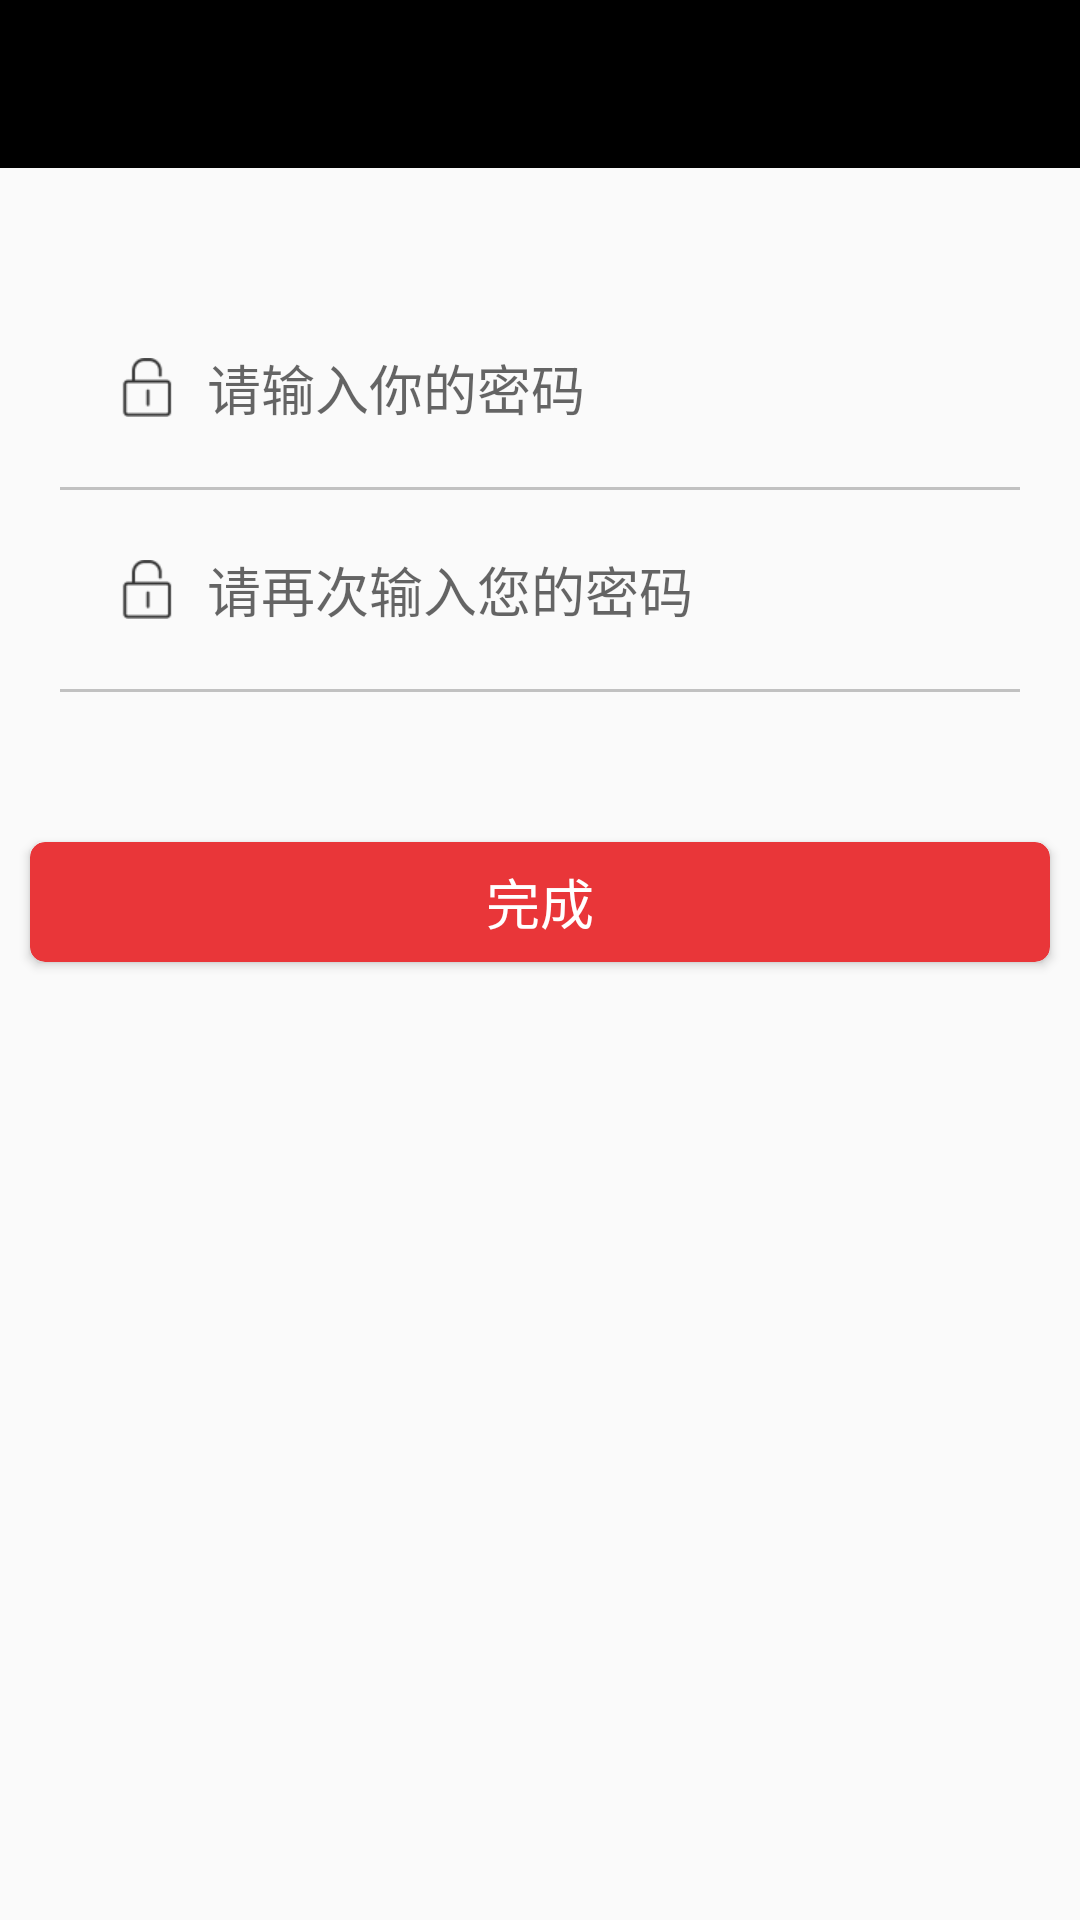

Reconstruct the res/layout file that produces this screen, plus the resources it refers to.
<!-- AndroidManifest.xml: application theme AppTheme -->
<!-- res/layout/activity_set_password.xml -->
<?xml version="1.0" encoding="utf-8"?>
<LinearLayout xmlns:android="http://schemas.android.com/apk/res/android"
    android:layout_width="match_parent"
    android:layout_height="match_parent"
    xmlns:app="http://schemas.android.com/apk/res-auto"
    android:orientation="vertical">
    <include layout="@layout/toolbar"/>
    <EditText
        android:id="@+id/tv_phone_num"
        android:layout_marginTop="60dp"
        android:layout_width="match_parent"
        android:layout_height="wrap_content"
        android:drawableStart="@mipmap/icon_password"
        android:hint="@string/enter_password"
        android:drawablePadding="10dp"
        android:layout_marginStart="40dp"
        android:inputType="phone"
        android:background="@null"/>
    <View
        android:layout_width="match_parent"
        android:layout_margin="20dp"
        android:layout_height="1dp"
        android:background="#C1C1C1"/>
    <EditText
        android:id="@+id/tv_enter_code"
        android:layout_width="match_parent"
        android:layout_height="wrap_content"
        android:hint="@string/enter_password_again"
        android:layout_marginStart="40dp"
        android:drawablePadding="10dp"
        android:drawableStart="@mipmap/icon_password"
        android:layout_marginEnd="40dp"
        android:inputType="number"
        android:background="@null"/>
    <View
        android:layout_width="match_parent"
        android:layout_height="1dp"
        android:layout_margin="20dp"
        android:background="#C1C1C1"/>
    <android.support.v7.widget.CardView
        android:id="@+id/tv_next"
        android:layout_marginTop="30dp"
        android:layout_marginStart="10dp"
        android:layout_marginEnd="10dp"
        android:layout_width="match_parent"
        app:cardBackgroundColor="#E93639"
        app:cardCornerRadius="5dp"
        android:layout_height="40dp">
        <TextView
            android:layout_gravity="center"
            android:layout_width="wrap_content"
            android:layout_height="wrap_content"
            android:textColor="@color/bottom_bar_un"
            android:textSize="18sp"
            android:text="@string/complete"/>
    </android.support.v7.widget.CardView>

</LinearLayout>
<!-- res/layout/toolbar.xml (included above) -->
<?xml version="1.0" encoding="utf-8"?>
<android.support.design.widget.AppBarLayout xmlns:android="http://schemas.android.com/apk/res/android"
    xmlns:app="http://schemas.android.com/apk/res-auto"
    android:layout_width="match_parent"
    android:layout_height="wrap_content"
    android:theme="@style/AppTheme.AppBarOverlay">

    <android.support.v7.widget.Toolbar
        android:id="@+id/toolbar"
        android:layout_width="match_parent"
        android:layout_height="?attr/actionBarSize"
        android:background="?attr/colorPrimary"
        android:theme="@style/ThemeOverlay.AppCompat.Dark.ActionBar"
        app:popupTheme="@style/AppTheme.NoActionBar.PopupOverlay"
        app:titleTextAppearance="@style/Toolbar_TextAppearance_White">
        <RelativeLayout
            android:layout_width="match_parent"
            android:layout_height="match_parent">
        <ImageView
            android:id="@+id/iv_back"
            android:layout_width="wrap_content"
            android:layout_height="wrap_content"
            android:layout_centerVertical="true"
       />

        <TextView
            android:id="@+id/toolbar_title"
            android:layout_width="wrap_content"
            android:layout_height="wrap_content"
            android:layout_centerInParent="true"
            android:textColor="@color/bottom_bar_un"
            android:textSize="20sp"
           />
            <TextView
                android:id="@+id/tv_second_title"
                android:layout_alignParentEnd="true"
                android:gravity="center"
                android:layout_width="wrap_content"
                android:layout_height="match_parent"
                android:layout_marginEnd="10dp"
                android:textSize="15sp"
                />
        </RelativeLayout>
    </android.support.v7.widget.Toolbar>
</android.support.design.widget.AppBarLayout>
<!-- resources referenced by this layout -->
<resources>
  <color name="bottom_bar_un">#ffffff</color>
  <!-- mipmap icon_password: png bitmap (mipmap-xhdpi, 1478 bytes) -->
  <string name="complete">完成</string>
  <string name="enter_password">请输入你的密码</string>
  <string name="enter_password_again">请再次输入您的密码</string>
  <style name="AppTheme.AppBarOverlay" parent="ThemeOverlay.AppCompat.Dark.ActionBar" />
  <style name="AppTheme.NoActionBar.PopupOverlay" parent="ThemeOverlay.AppCompat.Light" />
  <style name="Toolbar_TextAppearance_White">
          <item name="android:textSize">18sp</item>
          <item name="android:textColor">@android:color/white</item>
      </style>
  <style name="AppTheme" parent="Theme.AppCompat.Light.NoActionBar">
          
          <item name="colorPrimary">@color/colorPrimary</item>
          <item name="colorPrimaryDark">@color/colorPrimaryDark</item>
          <item name="colorAccent">@color/colorAccent</item>
      </style>
  <color name="colorPrimary">#000000</color>
  <color name="colorPrimaryDark">#000000</color>
  <color name="colorAccent">#FF4081</color>
</resources>
